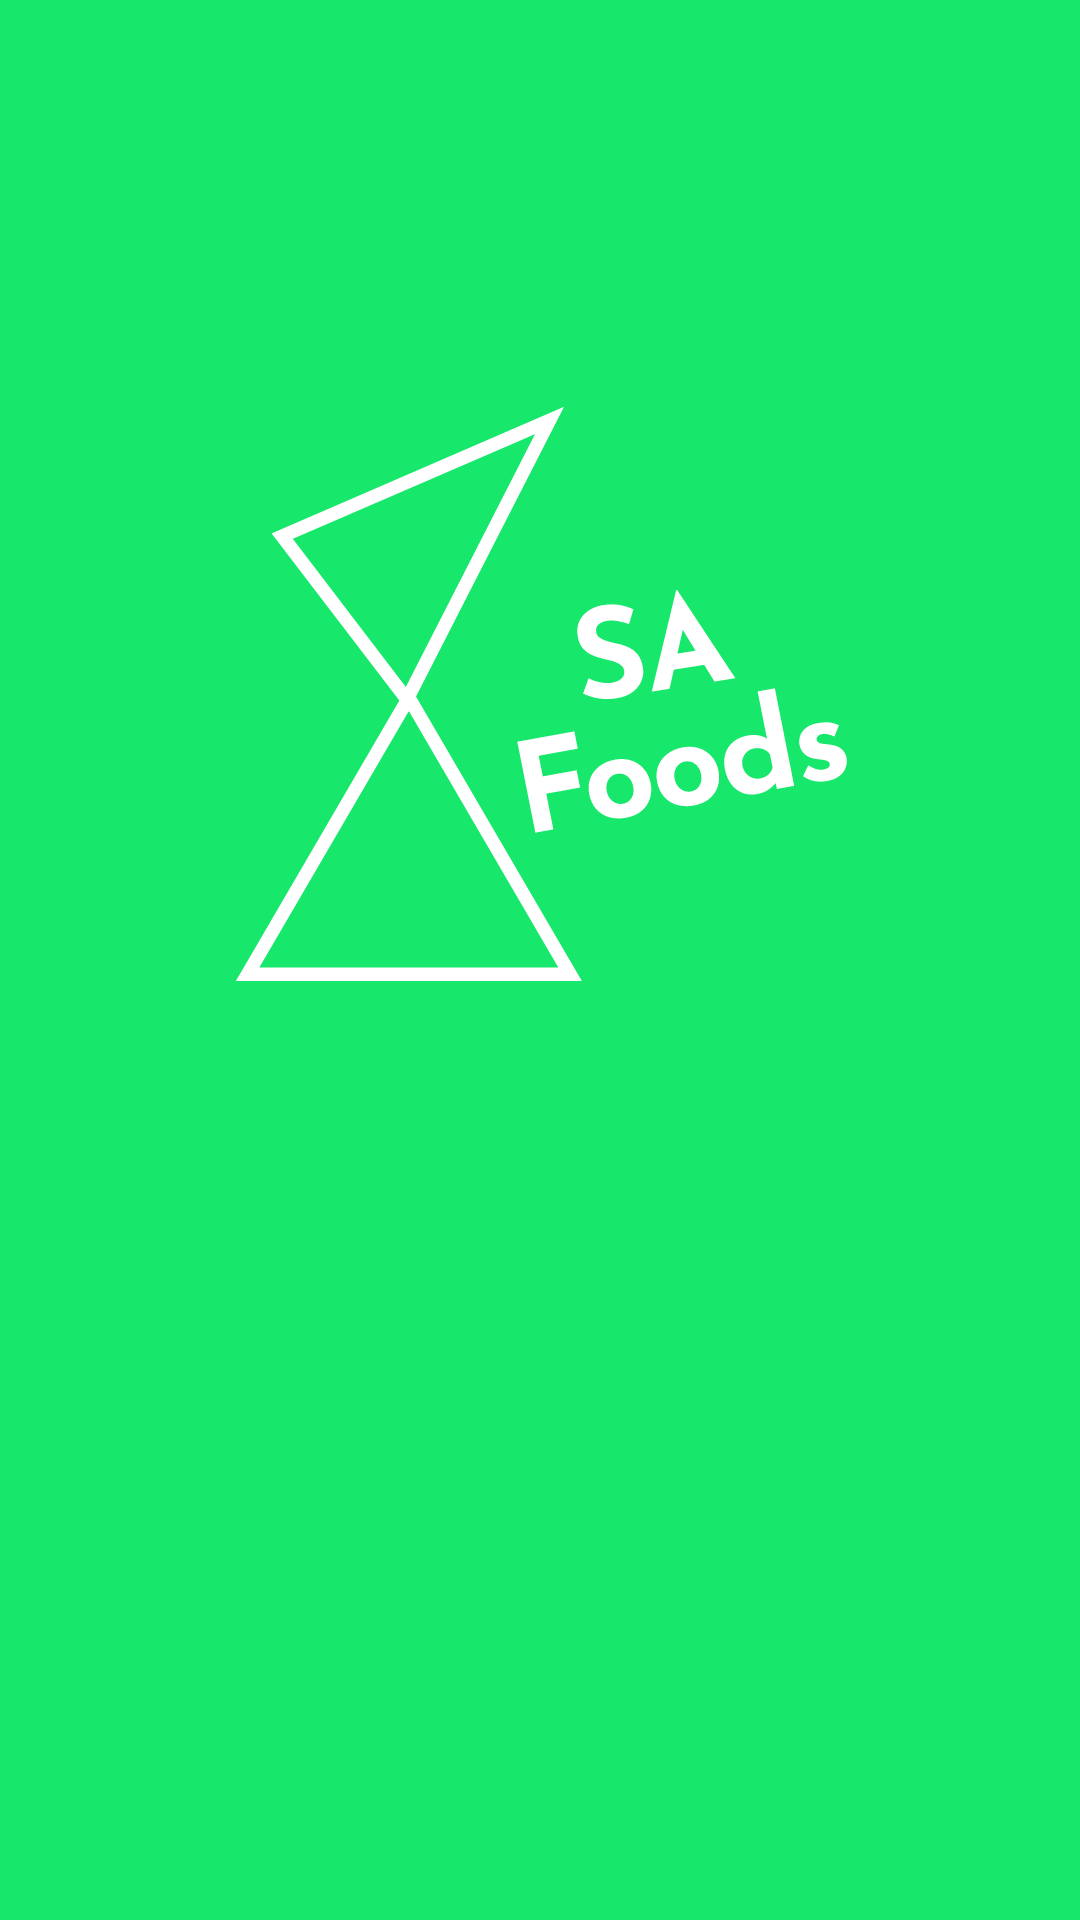

Produce the Android XML layout that renders to this screen, including the resource entries it uses.
<!-- AndroidManifest.xml: application theme Theme.SaFoodAplication -->
<!-- res/layout/loading_page.xml -->
<?xml version="1.0" encoding="utf-8"?>
<androidx.constraintlayout.widget.ConstraintLayout xmlns:android="http://schemas.android.com/apk/res/android"
    android:layout_width="match_parent"
    android:layout_height="match_parent"
    xmlns:app="http://schemas.android.com/apk/res-auto"
    android:background="@color/backgraund_login">
    <ImageView
        android:layout_width="wrap_content"
        android:layout_height="wrap_content"
        android:src="@drawable/ic_logo"
        app:layout_constraintEnd_toEndOf="parent"
        app:layout_constraintStart_toStartOf="parent"
        app:layout_constraintTop_toTopOf="parent"
        android:layout_marginTop="120dp"
        />
    

</androidx.constraintlayout.widget.ConstraintLayout>
<!-- resources referenced by this layout -->
<resources>
  <color name="backgraund_login">#17E86B</color>
  <!-- drawable ic_logo: vector/xml drawable (drawable, 6904 chars, omitted) -->
  <style name="Theme.SaFoodAplication" parent="Base.Theme.SaFoodAplication" />
  <style name="Base.Theme.SaFoodAplication" parent="Theme.Material3.DayNight.NoActionBar">
          
          
      </style>
</resources>
